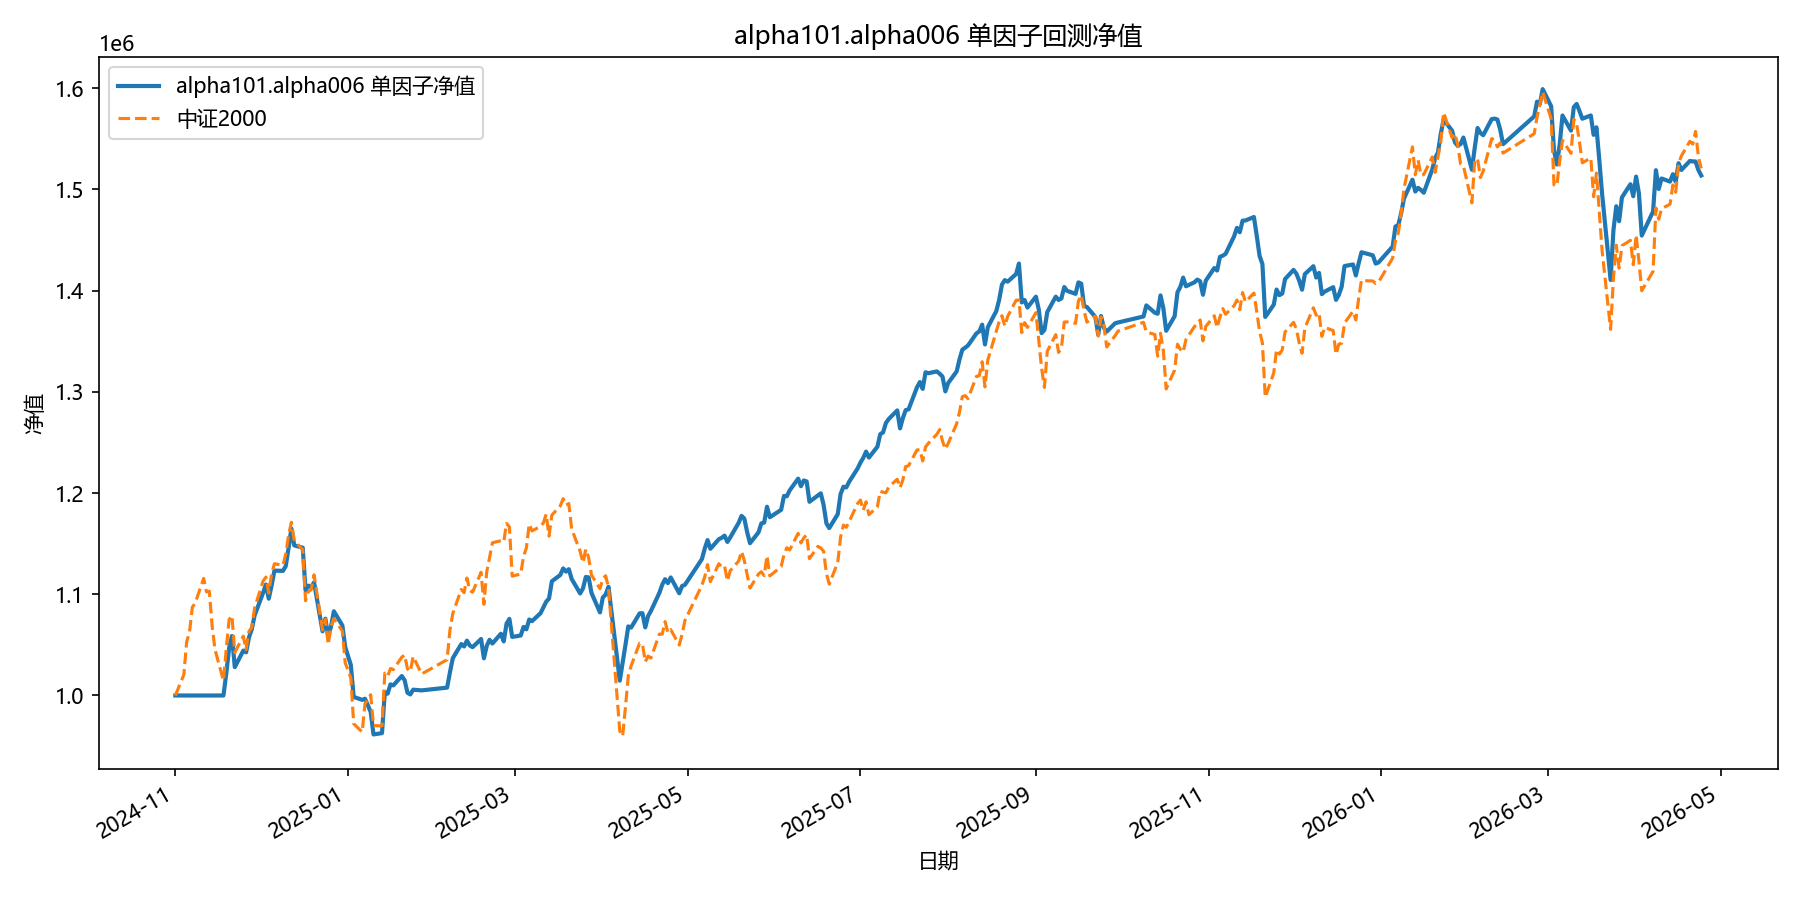

The data file committed next to this chart (first rows):
date, equity
2024-11-01, 1000000
2024-11-04, 1000000
2024-11-05, 1000000
2024-11-06, 1000000
2024-11-07, 1000000
2024-11-08, 1000000
2024-11-11, 1000000
2024-11-12, 1000000
2024-11-13, 1000000
2024-11-14, 1000000
2024-11-15, 1000000
2024-11-18, 1000000
2024-11-19, 1021839
2024-11-20, 1046877
2024-11-21, 1058737
2024-11-22, 1028031
2024-11-25, 1044274
2024-11-26, 1042637
2024-11-27, 1057253
2024-11-28, 1065463
2024-11-29, 1079068
2024-12-02, 1101458
2024-12-03, 1109604
2024-12-04, 1095655
2024-12-05, 1108519
2024-12-06, 1123368
2024-12-09, 1123078
2024-12-10, 1127758
2024-12-11, 1145635
2024-12-12, 1164856
2024-12-13, 1148260
2024-12-16, 1146024
2024-12-17, 1103843
2024-12-18, 1108513
2024-12-19, 1107030
2024-12-20, 1111797
2024-12-23, 1063379
2024-12-24, 1075875
2024-12-25, 1058331
2024-12-26, 1068195
2024-12-27, 1083180
2024-12-30, 1069212
2024-12-31, 1047992
2025-01-02, 1030024
2025-01-03, 998605
2025-01-06, 995682
2025-01-07, 996784
2025-01-08, 990388
2025-01-09, 983820
2025-01-10, 961530
2025-01-13, 962843
2025-01-14, 1003299
2025-01-15, 1001807
2025-01-16, 1010966
2025-01-17, 1009997
2025-01-20, 1019229
2025-01-21, 1015058
2025-01-22, 1002710
2025-01-23, 1001043
2025-01-24, 1005741
... 299 more rows
